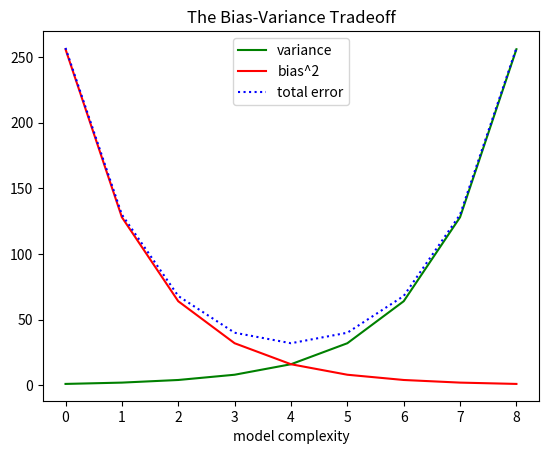

Here is the Python script that generated this plot:
import matplotlib.pyplot as plt

def multi_plots():
	variance = [1, 2, 4, 8, 16, 32, 64, 128, 256]
	bias_squared = [256, 128, 64, 32, 16, 8, 4, 2, 1]
	total_error = [x + y for x, y in zip(variance, bias_squared)]
	xs = [i for i, _ in enumerate(variance)]

	# multiple plots on the same chart
	plt.plot(xs, variance, 'g-', label='variance')
	plt.plot(xs, bias_squared, 'r-', label='bias^2')
	plt.plot(xs, total_error, 'b:', label='total error')

	plt.legend(loc=9)
	plt.xlabel("model complexity")
	plt.title("The Bias-Variance Tradeoff")

	plt.show()


multi_plots()